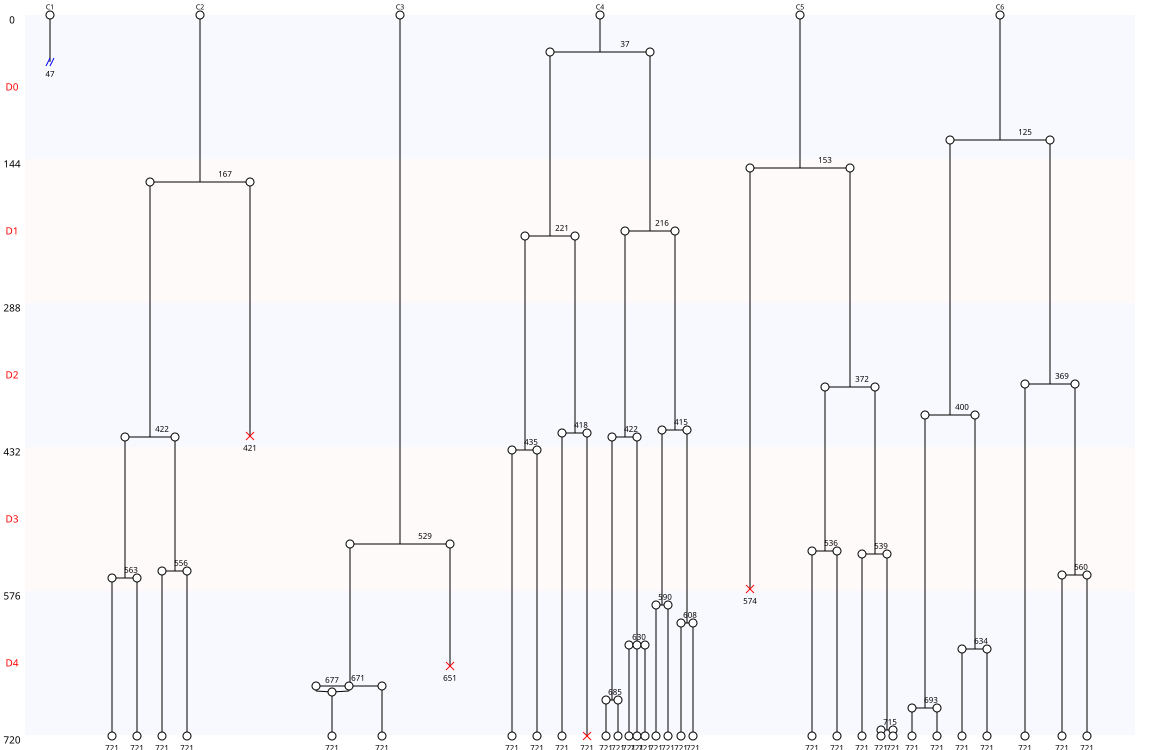

Data behind this chart, as committed beside it:
Nombre de cellules à J0, 6
Nombre de cellules à J5, 30
Nombre de mitoses totale, 28
Nombre de cycles mitotiques, 4.667
Nombre de mitoses normales, 26
Nombre de mitoses anormales, 2
Nombre de mitoses non dichotomiques, 2
Nombre de refusions après mitose, 1
Nombre total de morts, 4
Nombre de mort sans mitose, 0
Nombre de mort après mitose, 4
Nombre de sorties, 1
Longueur moyenne entre deux cycles, 202
Longueur moyenne entre T0 et première di…, 202
Nom des cellules, C1, C2, C3, C4, C5, C6
Nombre de divisions, 0, 4, 2, 11, 5, 6
Nombre de divisions, 0, 1, 2, 3, 4, 5, 6, 7, 8, 9, 10, 11
Nombre de cellules concernées, 1, 0, 1, 0, 1, 1, 1, 0, 0, 0, 0, 1
